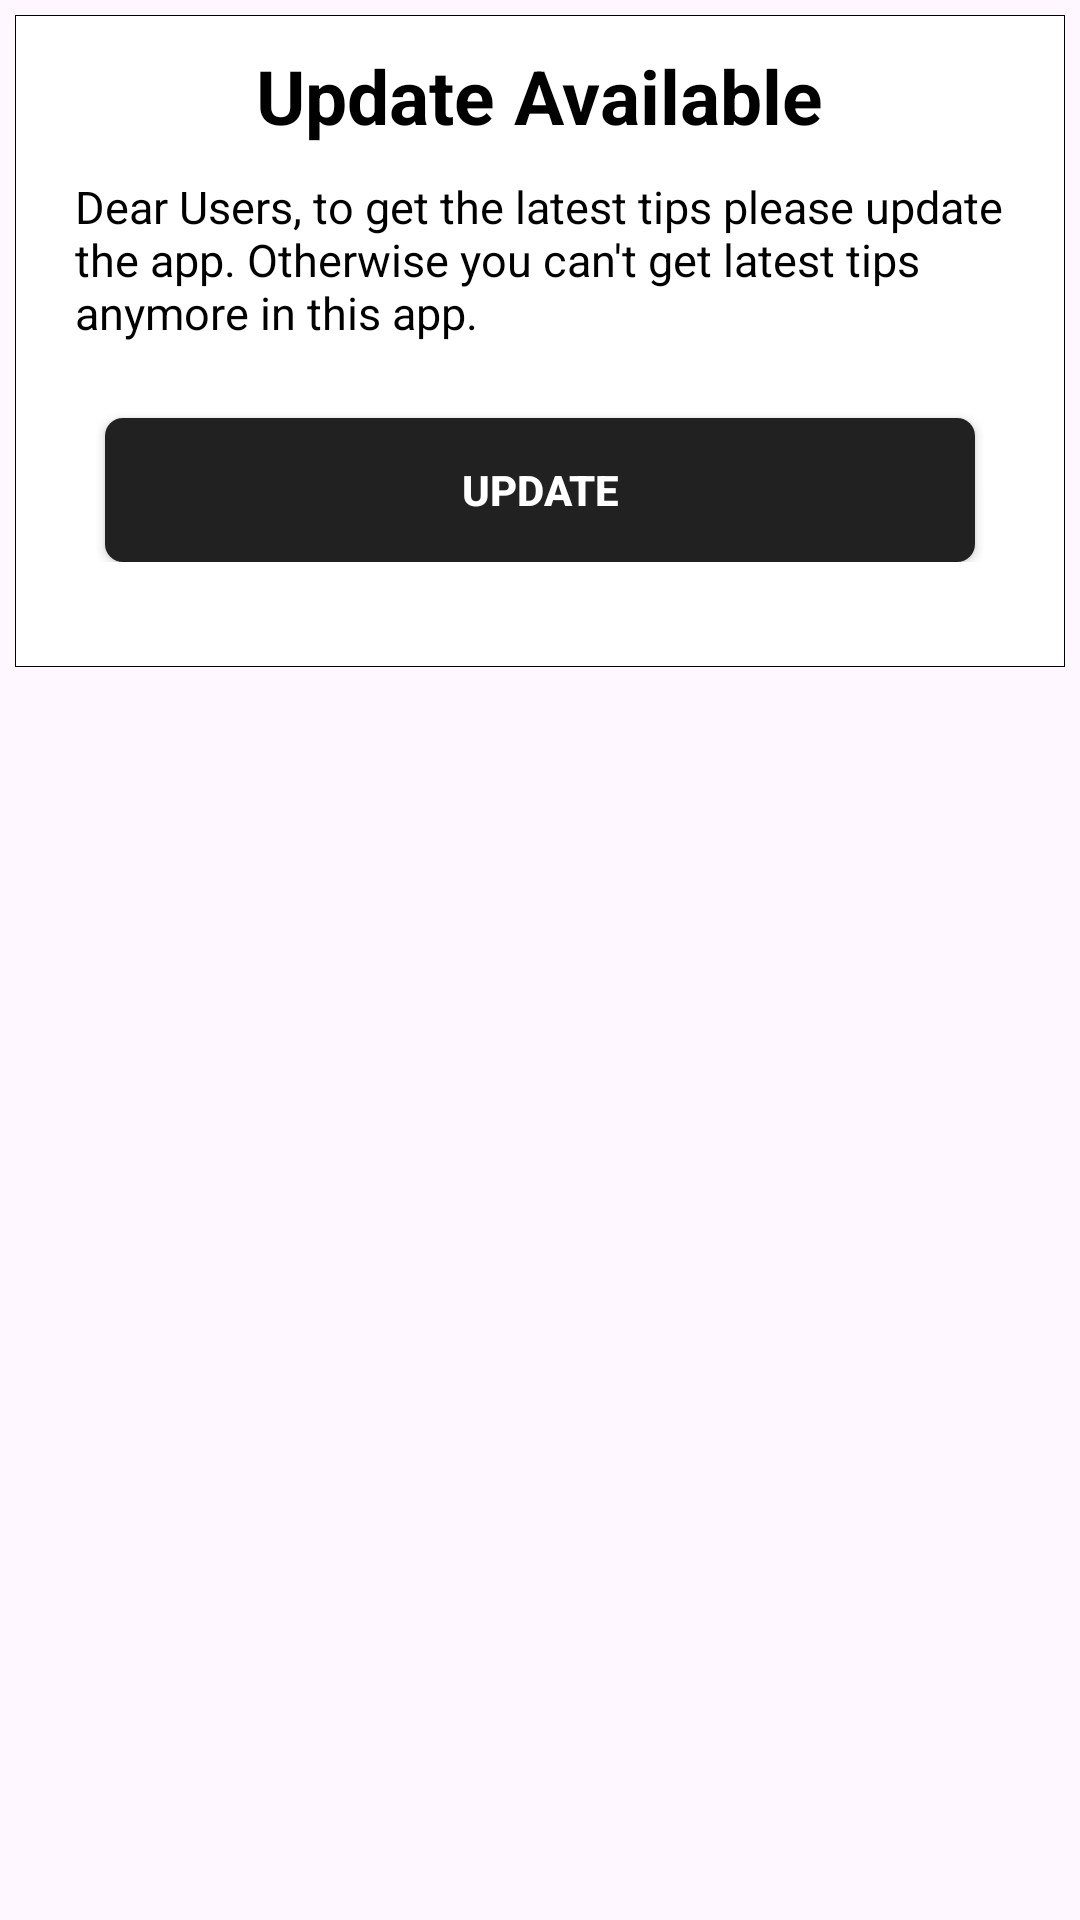

Here is an Android app screen rendered from its layout file. Give the layout XML and the strings, colors and styles it references.
<!-- AndroidManifest.xml: application theme Theme.Betting -->
<!-- res/layout/updatedialog.xml -->
<?xml version="1.0" encoding="utf-8"?>
<ScrollView xmlns:android="http://schemas.android.com/apk/res/android"
    xmlns:app="http://schemas.android.com/apk/res-auto"
    xmlns:tools="http://schemas.android.com/tools"
    android:layout_width="match_parent"
    android:layout_height="wrap_content"
    >

    <LinearLayout xmlns:android="http://schemas.android.com/apk/res/android"
        xmlns:app="http://schemas.android.com/apk/res-auto"
        xmlns:tools="http://schemas.android.com/tools"
        android:layout_width="match_parent"
        android:layout_height="wrap_content"
        android:focusable="true"
        android:focusableInTouchMode="true"
        android:orientation="vertical"
        android:background="@drawable/border_for_update_background"
        android:padding="10dp"
        tools:context=".SinglePostActivity"
        android:layout_margin="5dp">

        <TextView
            android:layout_width="wrap_content"
            android:layout_height="wrap_content"
            android:text="Update Available"
            android:textSize="25dp"
            android:textColor="@color/black"
            android:textStyle="bold"
            android:layout_gravity="center"/>

        <TextView
            android:layout_width="wrap_content"
            android:layout_height="wrap_content"
            android:padding="10dp"
            android:text="Dear Users, to get the latest tips please update the app. Otherwise you can't get latest tips anymore in this app."
            android:textSize="15dp"
            android:textColor="@android:color/black"
            android:layout_gravity="center"/>


        <LinearLayout
            android:layout_marginBottom="15dp"
            android:padding="10dp"
            android:gravity="center_horizontal"
            android:orientation="horizontal"
            android:layout_width="match_parent"
            android:layout_height="wrap_content">

            <Button
                android:visibility="gone"
                android:layout_marginLeft="10dp"
                android:layout_marginRight="10dp"
                android:layout_marginTop="5dp"
                android:textColor="@color/white"
                android:background="@drawable/button"
                android:id="@+id/cancelBtn"
                android:layout_width="match_parent"
                android:layout_weight="1"
                android:layout_height="wrap_content"
                android:text="Cancel"
                android:textStyle="bold"/>

            <Button
                android:layout_marginLeft="10dp"
                android:layout_marginRight="10dp"
                android:layout_marginTop="5dp"
                android:textColor="@color/white"
                android:background="@drawable/button"
                android:id="@+id/updateBtn"
                android:layout_width="match_parent"
                android:layout_weight="1"
                android:layout_height="wrap_content"
                android:text="Update"
                android:textStyle="bold"/>
        </LinearLayout>


    </LinearLayout>
</ScrollView>
<!-- resources referenced by this layout -->
<resources>
  <color name="black">#FF000000</color>
  <color name="white">#FFFFFFFF</color>
  <!-- drawable border_for_update_background (drawable) -->
  <?xml version="1.0" encoding="utf-8"?>
  <shape xmlns:android="http://schemas.android.com/apk/res/android"
      android:shape="rectangle" >
  
  
      <solid android:color="@android:color/white" />
  
      <stroke
          android:width="0.1dp"
          android:color="@color/black" />
  
  </shape>
  <!-- drawable button (drawable) -->
  <?xml version="1.0" encoding="utf-8"?>
  <shape xmlns:android="http://schemas.android.com/apk/res/android"
      android:shape="rectangle">
  
      <solid android:color="@color/md_grey_900"/>
  
      <corners
          android:radius="6dp"/>
  
  </shape>
  <style name="Theme.Betting" parent="Base.Theme.Betting">
  
  
          <item name="android:statusBarColor" tools:targetApi="l">@color/black</item>
  
          <item name="colorPrimary">@color/material_dynamic_primary60</item>
          <item name="colorPrimaryVariant">@color/material_dynamic_primary60</item>
          <item name="colorOnPrimary">@color/material_dynamic_primary60</item>
  
          <item name="colorSecondary">@color/material_dynamic_primary60</item>
          <item name="colorSecondaryVariant">@color/material_dynamic_primary60</item>
          <item name="colorOnSecondary">@color/material_dynamic_primary60</item>
          <item name="android:actionMenuTextColor">@color/md_red_500</item>
  
      </style>
  <color name="md_grey_900">#212121</color>
  <style name="Base.Theme.Betting" parent="Theme.Material3.DayNight.NoActionBar">
          
          <item name="colorPrimary">@color/material_dynamic_primary60</item>
          <item name="colorPrimaryVariant">@color/material_dynamic_primary60</item>
          <item name="colorOnPrimary">@color/material_dynamic_primary60</item>
  
          <item name="colorSecondary">@color/material_dynamic_primary60</item>
          <item name="colorSecondaryVariant">@color/material_dynamic_primary60</item>
          <item name="colorOnSecondary">@color/material_dynamic_primary60</item>
  
          <item name="android:statusBarColor" tools:targetApi="l">@color/md_red_50</item>
      </style>
  <color name="md_red_500">#F44336</color>
  <color name="md_red_50">#FFEBEE</color>
</resources>
